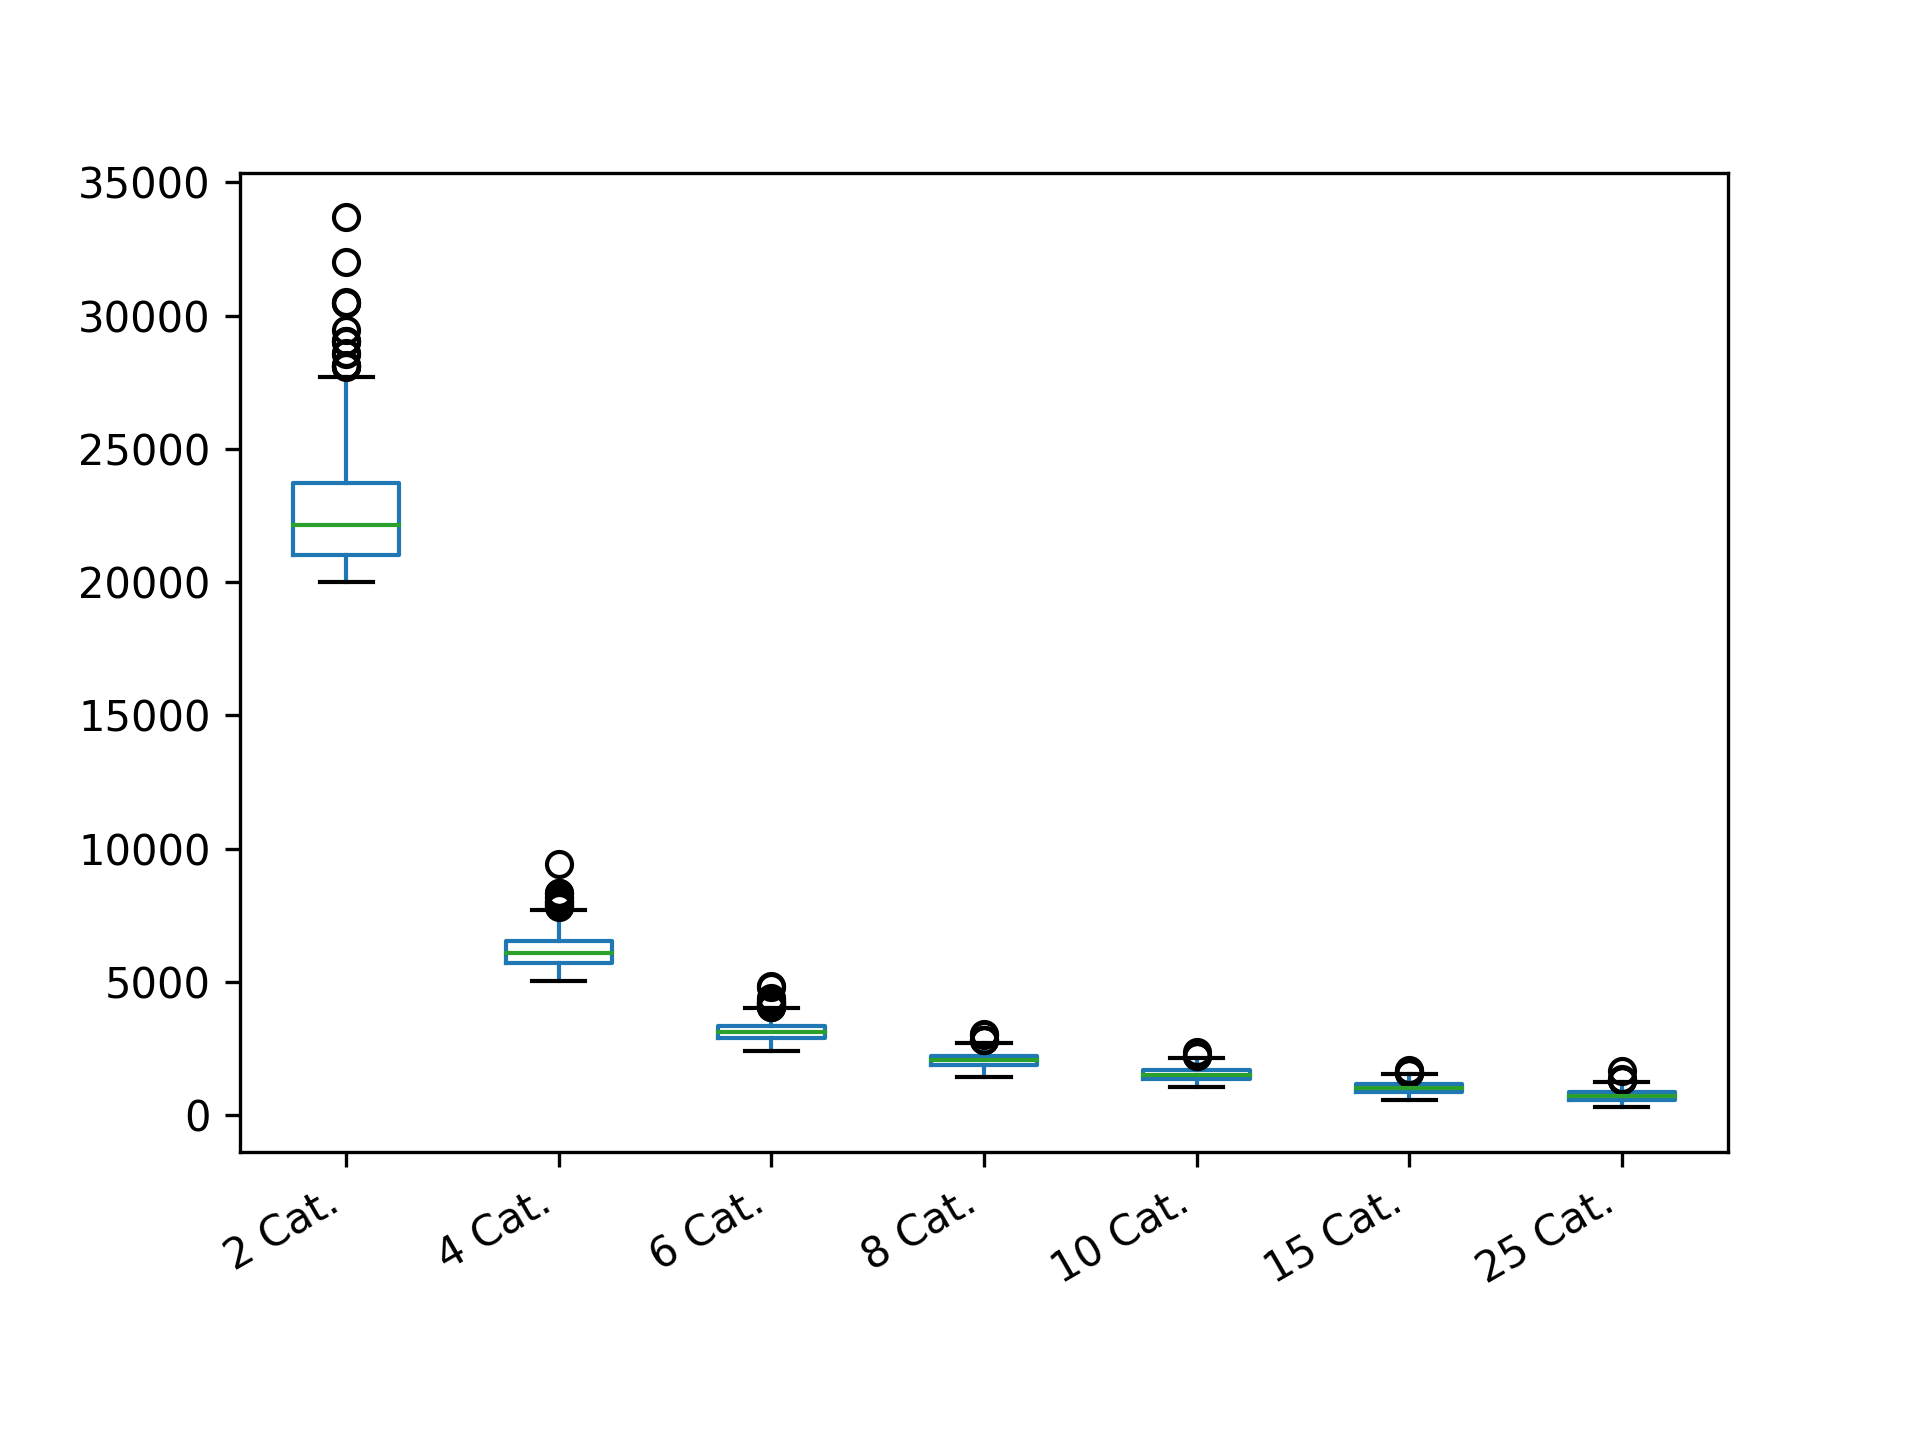

The file beside this chart, header and first rows:
2 Cat.; 4 Cat.; 6 Cat.; 8 Cat.; 10 Cat.; 15 Cat.; 25 Cat.
21006; 5986; 3002; 1873; 1339; 1392; 907.8
21516; 5681; 2814; 2359; 1304; 860.5; 712.7
20718; 8323; 3574; 1517; 1287; 915.5; 472.6
20290; 7695; 2770; 2549; 1498; 1024; 572.8
23410; 7060; 3170; 1741; 1753; 861.6; 544.8
23126; 5616; 3246; 1943; 1662; 870.4; 846.7
20054; 6504; 2793; 2183; 1425; 895; 922.3
24937; 5806; 3182; 2148; 1320; 1180; 563.1
20479; 6713; 3227; 1920; 1671; 1479; 790.9
21145; 6211; 3168; 2362; 1700; 1154; 759.2
23148; 5861; 3330; 2306; 1325; 1209; 837.4
21714; 5836; 3152; 2055; 1574; 1074; 1164
22384; 6813; 3318; 2273; 1704; 1332; 478.9
26844; 6486; 2874; 2366; 1380; 962.9; 605.6
21164; 6247; 3366; 1836; 1302; 931; 617.6
22615; 6787; 3892; 2394; 1364; 668.7; 372.2
21334; 6424; 3400; 1704; 1320; 1127; 650.3
21510; 6251; 2902; 1834; 2236; 947.3; 816.9
23421; 6333; 3154; 1987; 1714; 985.5; 663.9
23410; 5939; 3512; 2201; 1350; 822.2; 981.2
22141; 6624; 2805; 1784; 1501; 886; 524.8
22368; 5841; 3149; 1888; 1125; 795.8; 911.8
25680; 6241; 2771; 2253; 1912; 1248; 412.2
20596; 6317; 3484; 2033; 1361; 1208; 846.2
20053; 6070; 3666; 1887; 1327; 1211; 619.3
20148; 5740; 2958; 1501; 1691; 771.7; 455
22615; 6224; 3368; 2031; 1390; 828.7; 858.5
22856; 5674; 3246; 1735; 1647; 1014; 633.6
29472; 6538; 2919; 1819; 1394; 1014; 1004
22597; 6608; 3322; 2342; 1410; 1199; 538.9
23116; 6203; 3239; 1877; 1686; 772; 437.2
21925; 5453; 3306; 2068; 1823; 797.8; 687.2
22606; 5960; 3453; 1883; 1672; 1044; 701.6
20590; 6549; 2914; 2376; 1581; 1073; 521.8
21160; 5565; 2707; 2442; 1571; 1492; 423.2
23421; 6064; 3067; 1880; 1944; 1220; 933.4
32008; 5723; 2920; 2118; 1430; 997.2; 519.2
25737; 5801; 3116; 2249; 1586; 770.1; 1200
21526; 8174; 3574; 1828; 1588; 941.6; 1255
21521; 5765; 3147; 2223; 1511; 1061; 630.3
21164; 7048; 2616; 2398; 1362; 729.6; 471.4
23433; 5459; 2775; 3006; 1622; 895.8; 386.3
24323; 7008; 2868; 2325; 1772; 1241; 490.2
22597; 6366; 3264; 2476; 1305; 1083; 1030
21918; 5281; 3049; 1741; 1380; 570.9; 691.5
20379; 7221; 3144; 1993; 1295; 1026; 528.9
22368; 6822; 3175; 1934; 1677; 574.8; 720.2
23148; 6975; 2931; 1744; 1263; 833.3; 803.2
22141; 5594; 2632; 1649; 1760; 1163; 642
20999; 6658; 3090; 1931; 1417; 1114; 382.3
22606; 6620; 3139; 2092; 1772; 1135; 1125
21521; 5448; 2874; 2233; 1457; 665.9; 752.8
22865; 6211; 2864; 1961; 1544; 1121; 772.4
21708; 6462; 4228; 2179; 1329; 874.6; 666.6
25699; 6085; 3493; 2228; 1562; 1061; 663.3
22865; 6247; 3022; 2052; 1745; 1193; 565
20053; 7033; 4098; 1967; 1201; 1010; 954.3
26913; 5432; 3084; 2227; 1444; 1502; 419.2
21002; 7214; 2915; 2560; 1350; 1044; 1070
23137; 7271; 2715; 1919; 1184; 954; 371.6
... 540 more rows
